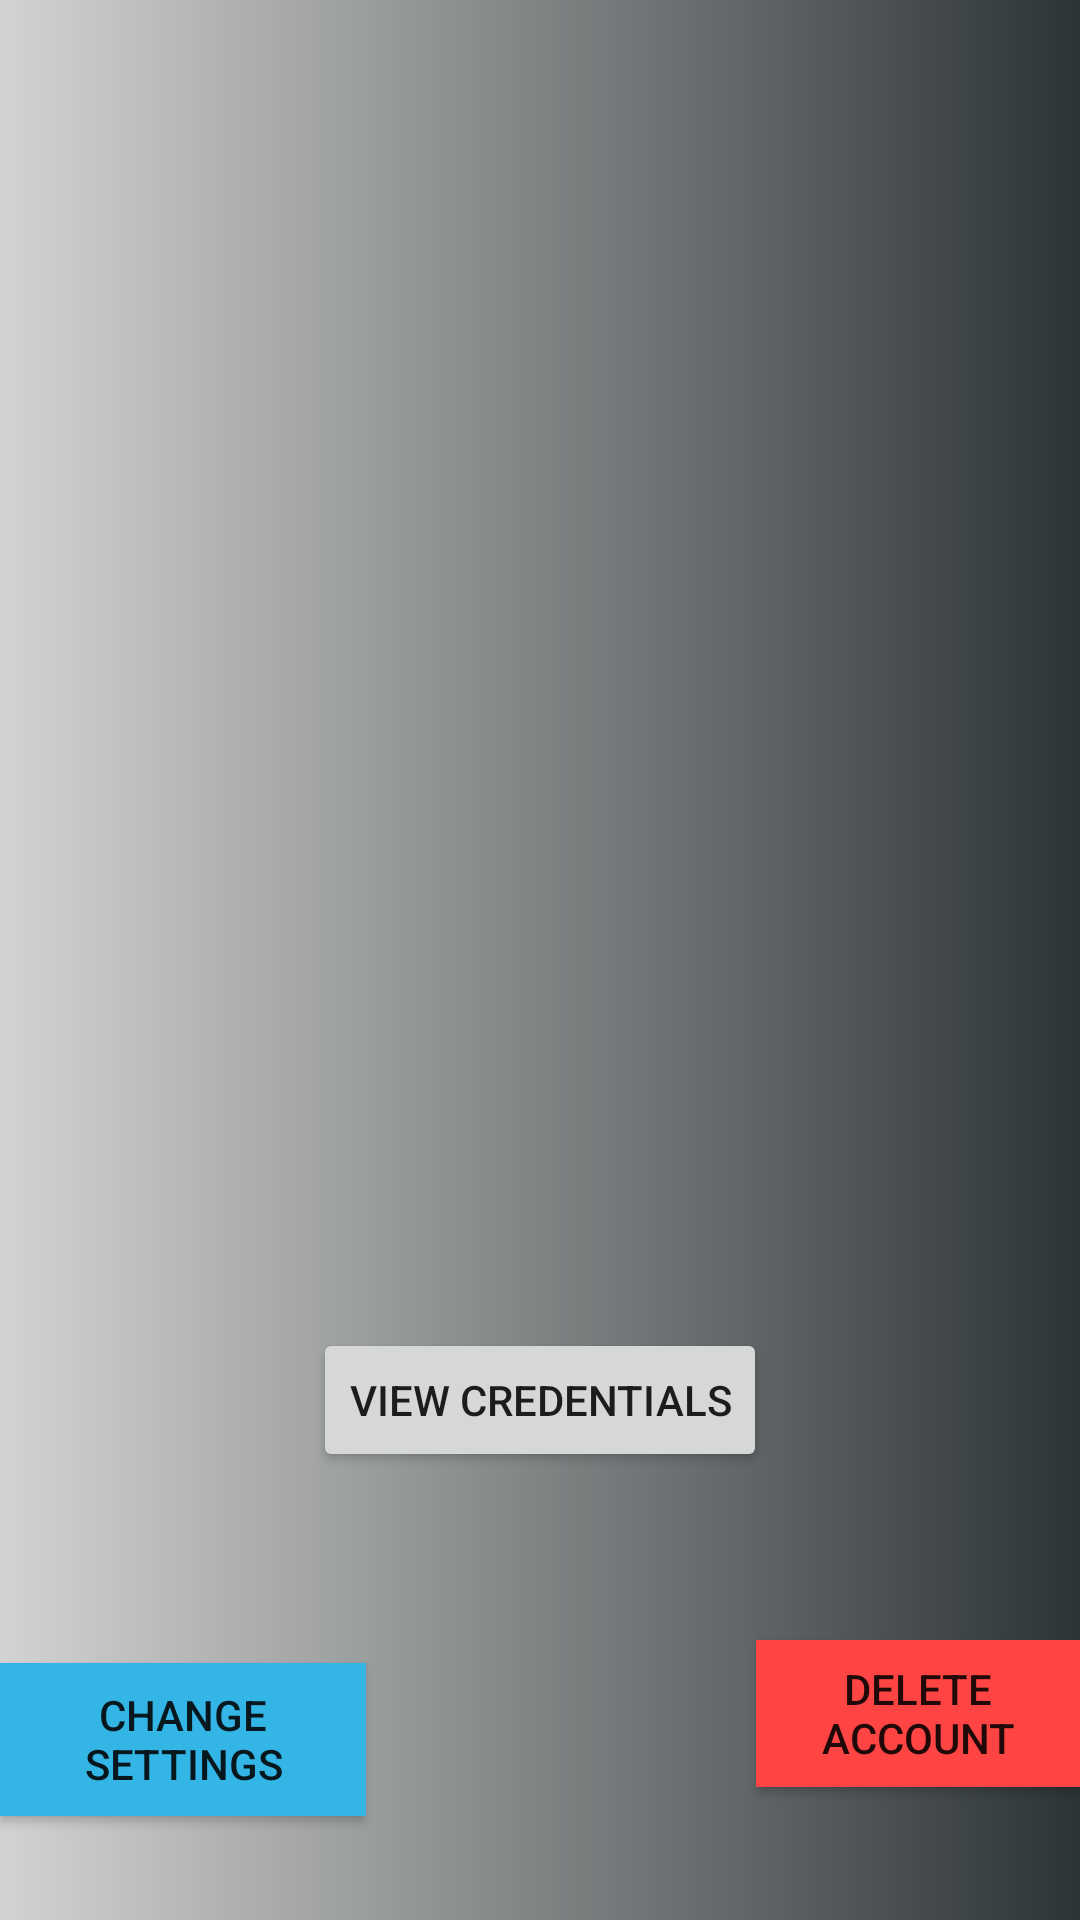

Here is an Android app screen rendered from its layout file. Give the layout XML and the strings, colors and styles it references.
<!-- AndroidManifest.xml: application theme AppTheme -->
<!-- res/layout/activity_acount_.xml -->
<?xml version="1.0" encoding="utf-8"?>
<androidx.constraintlayout.widget.ConstraintLayout xmlns:android="http://schemas.android.com/apk/res/android"
    xmlns:app="http://schemas.android.com/apk/res-auto"
    xmlns:tools="http://schemas.android.com/tools"
    android:layout_width="match_parent"
    android:layout_height="match_parent"
    android:background="@drawable/background2"
    tools:context=".Account_Activity">

    <ImageView
        android:id="@+id/imageView3"
        android:layout_width="218dp"
        android:layout_height="222dp"
        app:layout_constraintBottom_toBottomOf="parent"
        app:layout_constraintEnd_toEndOf="parent"
        app:layout_constraintHorizontal_bias="0.497"
        app:layout_constraintStart_toStartOf="parent"
        app:layout_constraintTop_toTopOf="parent"
        app:layout_constraintVertical_bias="0.17"

        app:srcCompat="@drawable/cred" />

    <Button
        android:id="@+id/button_username_change"
        android:layout_width="122dp"
        android:layout_height="51dp"
        android:layout_marginTop="528dp"
        android:background="@android:color/holo_blue_light"
        android:text="Change Settings"
        app:layout_constraintBottom_toBottomOf="parent"
        app:layout_constraintEnd_toEndOf="parent"
        app:layout_constraintHorizontal_bias="0.0"
        app:layout_constraintStart_toStartOf="parent"
        app:layout_constraintTop_toTopOf="parent"
        app:layout_constraintVertical_bias="0.434" />

    <Button
        android:id="@+id/button_delete_user"
        android:layout_width="108dp"
        android:layout_height="49dp"
        android:background="@android:color/holo_red_light"
        android:text="Delete Account"
        app:layout_constraintBottom_toBottomOf="parent"
        app:layout_constraintEnd_toEndOf="parent"
        app:layout_constraintHorizontal_bias="1.0"
        app:layout_constraintStart_toEndOf="@+id/button_username_change"
        app:layout_constraintTop_toTopOf="parent"
        app:layout_constraintVertical_bias="0.925" />

    <Button
        android:id="@+id/button_credentials"
        android:layout_width="wrap_content"
        android:layout_height="wrap_content"
        android:text="View Credentials"
        app:layout_constraintBottom_toBottomOf="parent"
        app:layout_constraintEnd_toEndOf="parent"
        app:layout_constraintStart_toStartOf="parent"
        app:layout_constraintTop_toBottomOf="@+id/imageView3" />
</androidx.constraintlayout.widget.ConstraintLayout>
<!-- resources referenced by this layout -->
<resources>
  <!-- drawable background2 (drawable) -->
  <?xml version="1.0" encoding="utf-8"?>
  <shape xmlns:android="http://schemas.android.com/apk/res/android">
      <gradient
          android:type="linear"
          android:angle="0"
          android:startColor="#D3D3D3"
          android:endColor="#2D3436"
          />
  
  
  </shape>
  <style name="AppTheme" parent="Theme.AppCompat.Light.DarkActionBar">
          
          <item name="colorPrimary">@color/colorPrimary</item>
          <item name="colorPrimaryDark">@color/colorPrimaryDark</item>
          <item name="colorAccent">@color/colorAccent</item>
          <item name="windowActionBar">false</item>
          <item name="windowNoTitle">true</item>
      </style>
  <color name="colorPrimary">#EB5757</color>
  <color name="colorPrimaryDark">#F26968</color>
  <color name="colorAccent">#D81B60</color>
</resources>
